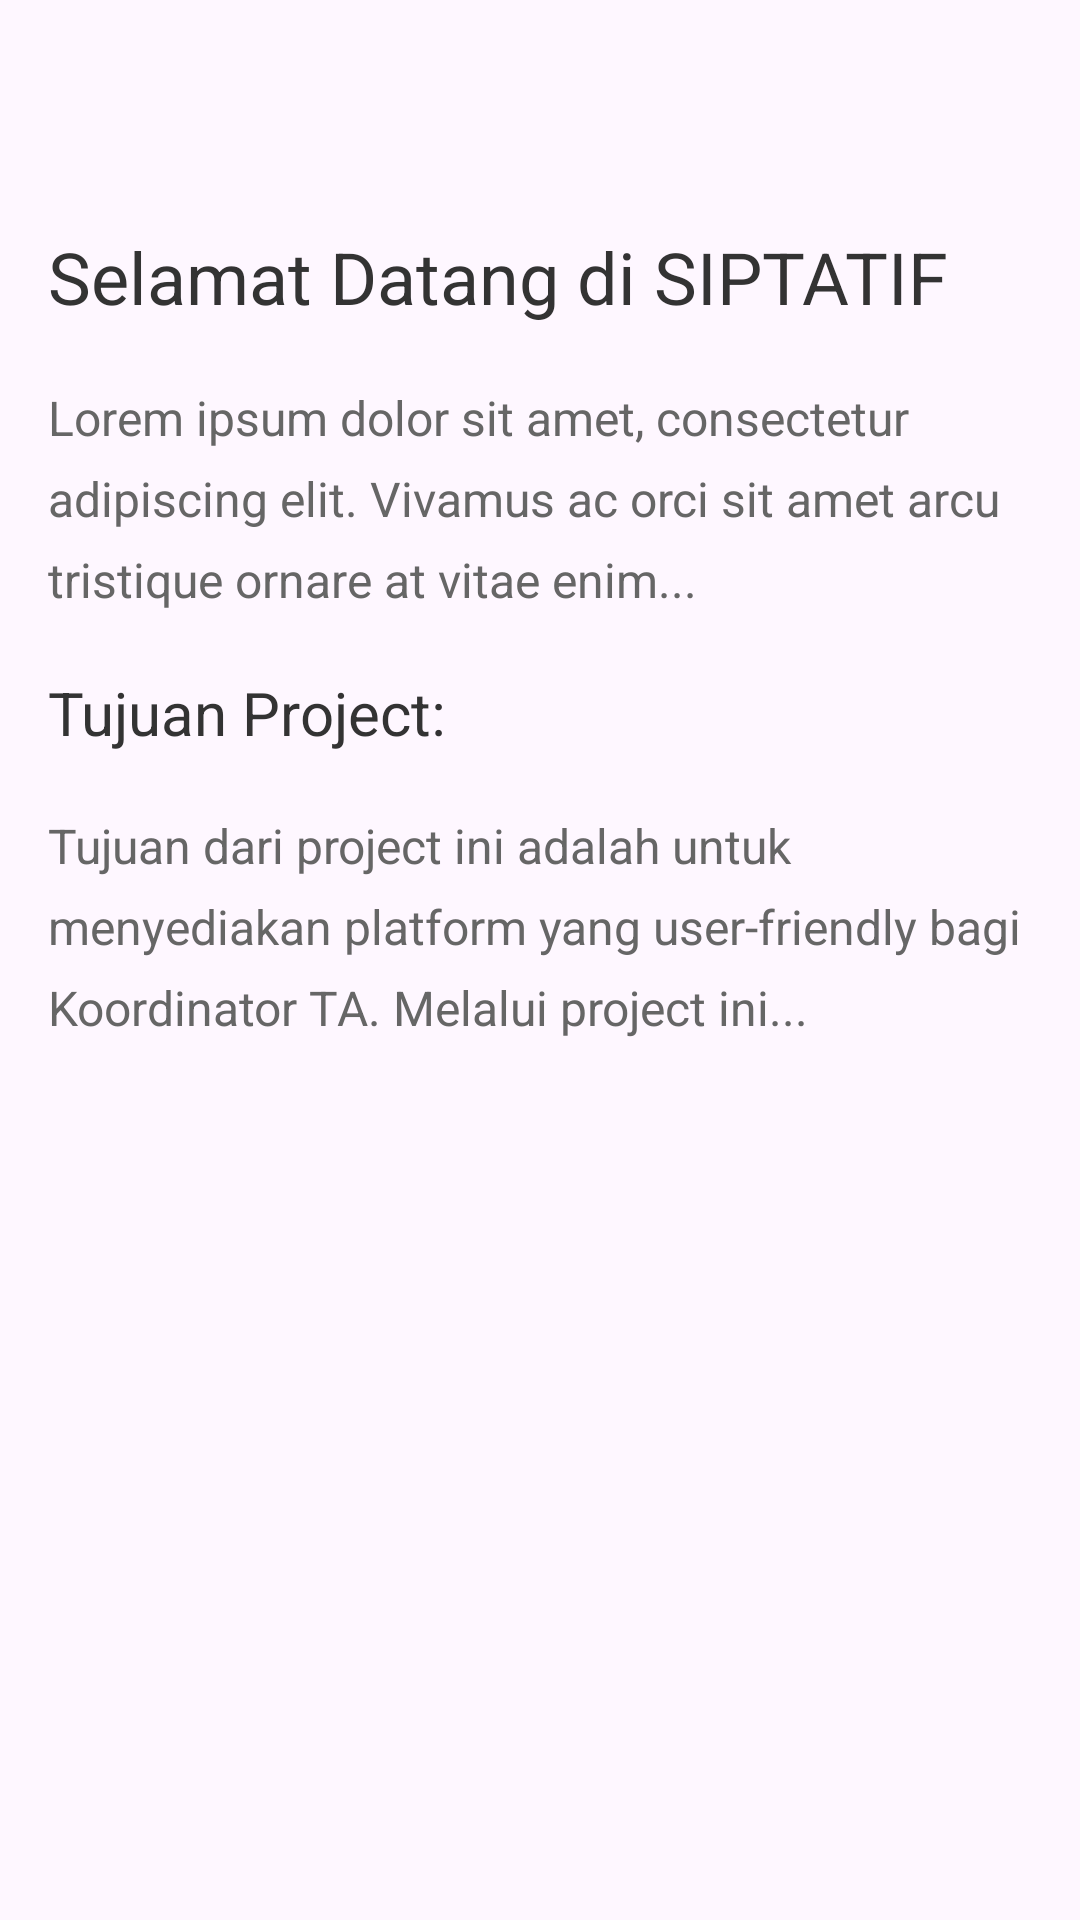

Layout XML and referenced resources for this Android screen:
<!-- AndroidManifest.xml: application theme Theme.UTSPB -->
<!-- res/layout/fragment_home.xml -->
<?xml version="1.0" encoding="utf-8"?>
<FrameLayout xmlns:android="http://schemas.android.com/apk/res/android"
    xmlns:tools="http://schemas.android.com/tools"
    android:layout_width="match_parent"
    android:layout_height="match_parent"
    android:padding="16dp"
    tools:context=".HomeFragment">

    <LinearLayout
        android:layout_width="match_parent"
        android:layout_height="wrap_content"
        android:orientation="vertical">

        <TextView
            android:id="@+id/welcomeTextView"
            android:layout_width="match_parent"
            android:layout_height="wrap_content"
            android:text="Selamat Datang di SIPTATIF"
            android:paddingTop="60dp"
            android:textSize="24sp"
            android:textColor="#333"
            android:layout_marginBottom="20dp"/>

        <TextView
            android:id="@+id/loremTextView"
            android:layout_width="match_parent"
            android:layout_height="wrap_content"
            android:text="@string/lorem_ipsum"
            android:textSize="16sp"
            android:textColor="#666"
            android:lineSpacingExtra="8dp"
            android:layout_marginBottom="20dp"/>

        <TextView
            android:id="@+id/purposeTitleTextView"
            android:layout_width="match_parent"
            android:layout_height="wrap_content"
            android:text="Tujuan Project:"
            android:textSize="20sp"
            android:textColor="#333"
            android:layout_marginBottom="20dp"/>

        <TextView
            android:id="@+id/purposeTextView"
            android:layout_width="match_parent"
            android:layout_height="wrap_content"
            android:text="@string/project_purpose"
            android:textSize="16sp"
            android:textColor="#666"
            android:lineSpacingExtra="8dp"/>
    </LinearLayout>
</FrameLayout>
<!-- resources referenced by this layout -->
<resources>
  <string name="lorem_ipsum">
          Lorem ipsum dolor sit amet, consectetur adipiscing elit. Vivamus ac orci sit amet arcu tristique ornare at vitae enim...
      </string>
  <string name="project_purpose">
          Tujuan dari project ini adalah untuk menyediakan platform yang user-friendly bagi Koordinator TA. Melalui project ini...
      </string>
  <style name="Theme.UTSPB" parent="Base.Theme.UTSPB" />
  <style name="Base.Theme.UTSPB" parent="Theme.Material3.DayNight.NoActionBar">
          
          
  
          <item name="colorPrimary">@color/black</item>
          <item name="colorPrimaryVariant">@color/white</item>
          <item name="android:textColorPrimary">@color/white</item>
          <item name="android:statusBarColor">@color/black</item>
      </style>
  <color name="black">#FF000000</color>
  <color name="white">#FFFFFFFF</color>
</resources>
